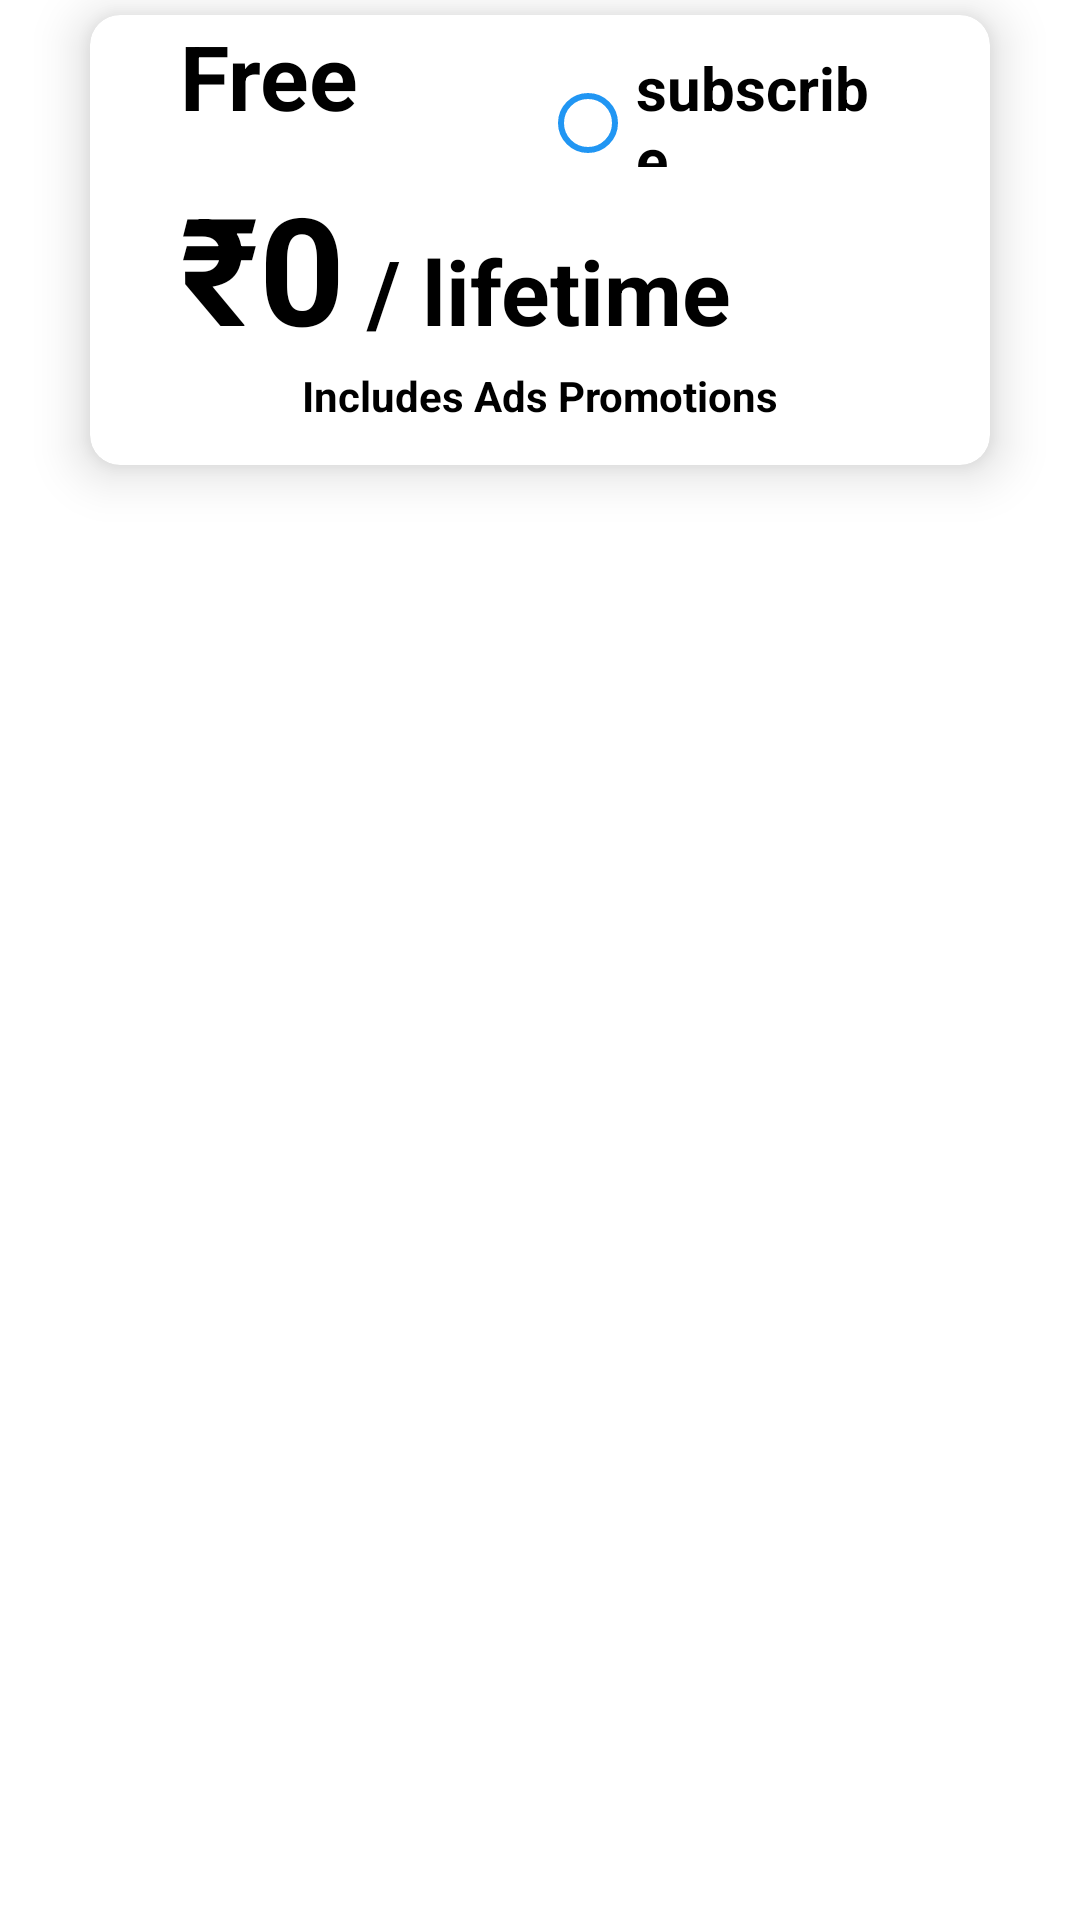

Android layout source for this screen:
<!-- AndroidManifest.xml: application theme Theme.OttPlateformDemo -->
<!-- res/layout/mycustom_subscription_package_layout.xml -->
<?xml version="1.0" encoding="utf-8"?>
<LinearLayout xmlns:android="http://schemas.android.com/apk/res/android"
    xmlns:app="http://schemas.android.com/apk/res-auto"
    android:orientation="vertical"
    android:layout_width="match_parent"
    android:layout_height="wrap_content">

    <androidx.cardview.widget.CardView
        android:layout_width="match_parent"
        android:layout_marginHorizontal="30dp"
        android:layout_marginVertical="5dp"
        android:elevation="10dp"
        android:id="@+id/cd_register_terms"
        app:cardElevation="10dp"
        app:cardCornerRadius="10dp"
        android:layout_height="150dp">

        <RelativeLayout
            android:id="@+id/rl_package_background"
            android:layout_width="match_parent"
            android:layout_height="match_parent">
            
            <LinearLayout
                android:layout_width="match_parent"
                android:id="@+id/basic_top_ll"
                android:layout_marginHorizontal="30dp"
                android:weightSum="2"
                android:orientation="horizontal"
                android:layout_height="wrap_content">

                <TextView
                    android:layout_width="0dp"
                    android:layout_weight="1"
                    android:text="Free"
                    android:id="@+id/tv_package_name"
                    android:textStyle="bold"
                    android:textColor="@color/black"
                    android:textSize="30sp"
                    android:layout_height="wrap_content"/>

                <RadioButton
                    android:layout_width="0dp"
                    android:text="subscribe"
                    android:layout_weight="1"
                    android:buttonTint="#2196F3"
                    android:checked="false"
                    android:id="@+id/rd_package_btn"
                    android:textSize="20sp"
                    android:textColor="@color/black"
                    android:textStyle="bold"
                    android:layout_height="wrap_content"/>
            </LinearLayout>
            
            <LinearLayout
                android:layout_width="match_parent"
                android:layout_marginHorizontal="30dp"
                android:layout_below="@+id/basic_top_ll"
                android:orientation="horizontal"
                android:id="@+id/basic_term_ll"
                android:layout_height="wrap_content">

                <TextView
                    android:layout_width="wrap_content"
                    android:text="@string/rupee"
                    android:textStyle="bold"
                    android:textColor="@color/black"
                    android:textSize="50sp"
                    android:layout_height="wrap_content"/>
                <TextView
                    android:layout_width="wrap_content"
                    android:text="0"
                    android:id="@+id/tv_package_price"
                    android:textStyle="bold"
                    android:textColor="@color/black"
                    android:textSize="50sp"
                    android:layout_height="wrap_content"/>
                <TextView
                    android:layout_width="wrap_content"
                    android:id="@+id/tv_package_duration"
                    android:text=" / lifetime "
                    android:textStyle="bold"
                    android:textColor="@color/black"
                    android:textSize="30sp"
                    android:layout_height="wrap_content"/>
            </LinearLayout>
            <LinearLayout

                android:orientation="vertical"
                android:layout_below="@+id/basic_term_ll"
                android:gravity="center"
                android:layout_width="match_parent"
                android:layout_height="wrap_content">
                <TextView
                    android:layout_width="match_parent"
                    android:text="Includes Ads Promotions"
                    android:id="@+id/tv_package_desc"
                    android:textStyle="bold"
                    android:textAlignment="center"
                    android:textColor="@color/black"
                    android:layout_height="wrap_content"/>
            </LinearLayout>
        </RelativeLayout>
    </androidx.cardview.widget.CardView>

</LinearLayout>
<!-- resources referenced by this layout -->
<resources>
  <string name="rupee">\u20B9</string>
  <style name="Theme.OttPlateformDemo" parent="Theme.MaterialComponents.DayNight.DarkActionBar">
          
          <item name="colorPrimary">@color/purple_500</item>
          <item name="colorPrimaryVariant">@color/purple_700</item>
          <item name="colorOnPrimary">@color/white</item>
          
          <item name="colorSecondary">@color/teal_200</item>
          <item name="colorSecondaryVariant">@color/teal_700</item>
          <item name="colorOnSecondary">@color/black</item>
          
          <item name="android:statusBarColor">?attr/colorPrimaryVariant</item>
          
      </style>
  <!-- not gathered from this repository: default colours our renderer supplied (Android Studio template values) -->
  <color name="purple_500">#FF6200EE</color>
  <color name="purple_700">#FF3700B3</color>
  <color name="teal_200">#FF03DAC5</color>
  <color name="teal_700">#FF018786</color>
  <color name="black">#FF000000</color>
  <color name="white">#FFFFFFFF</color>
</resources>
